Run: headless pygame with SDL's dummy video driver; simulated clock (each Clock.tick advances the game by its frame time, no real sleeping); random seed 0; keys injected as events and as key.get_pressed() state; no mouse input.
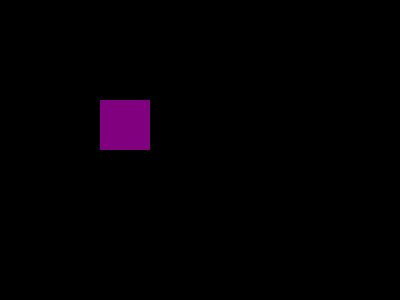
Frame 1 of 4 · flips 1–60 · no input
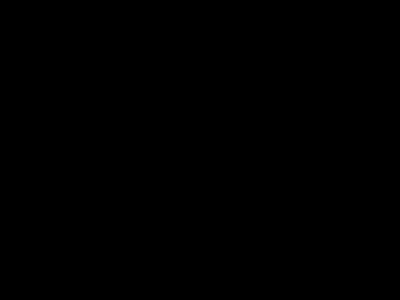
Frame 2 of 4 · flips 61–180 · tapped SPACE, RETURN · held RIGHT (→), D
Frame 3 of 4 · flips 181–300 · held DOWN (↓), S · screen unchanged from frame 2, image omitted
Frame 4 of 4 · flips 301–420 · held LEFT (←), A, UP (↑), W · screen same as frame 1, image omitted

The pygame program that drew these frames:

import sys
import pygame


pygame.init()

tela = pygame.display.set_mode((400, 300))
pygame.display.set_caption("Space Invaders")

#Colors
ROXO = (128,0,128)
PRETO = (0,0,0)

#Square size
x = 100
y = 100
tamanho = 50
velocidade = 10




rodando = True
while rodando:
  pygame.time.delay(50)
  
  for evento in pygame.event.get():
    if evento.type == pygame.QUIT:
      rodando = False
  teclas = pygame.key.get_pressed()
  if teclas[pygame.K_UP] or teclas[pygame.K_w]:
    y -= velocidade

  if teclas[pygame.K_LEFT] or teclas[pygame.K_a]:
    x -= velocidade

  if teclas[pygame.K_DOWN] or teclas[pygame.K_s]:
    y += velocidade

  if teclas[pygame.K_RIGHT] or teclas[pygame.K_d]:
    x += velocidade
  tela.fill((PRETO))
  pygame.draw.rect(tela, ROXO, (x ,y , tamanho, tamanho))
  pygame.display.update()

pygame.quit()
